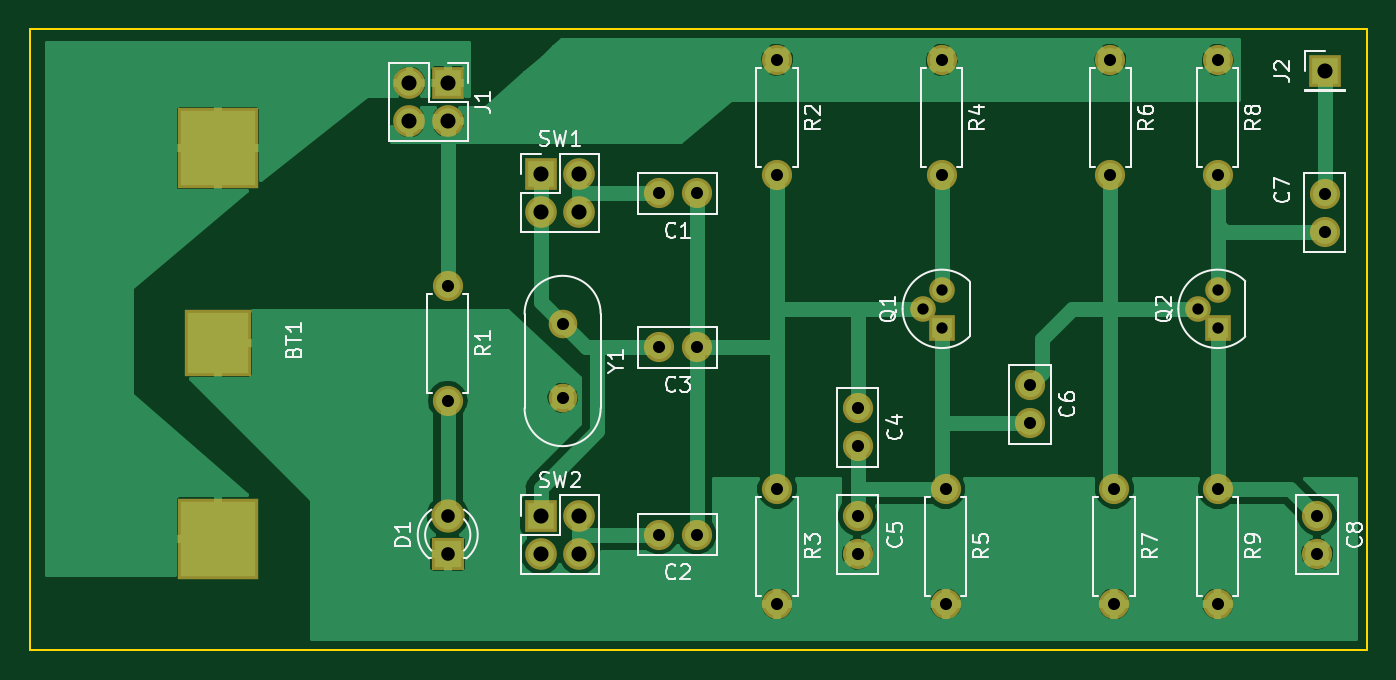
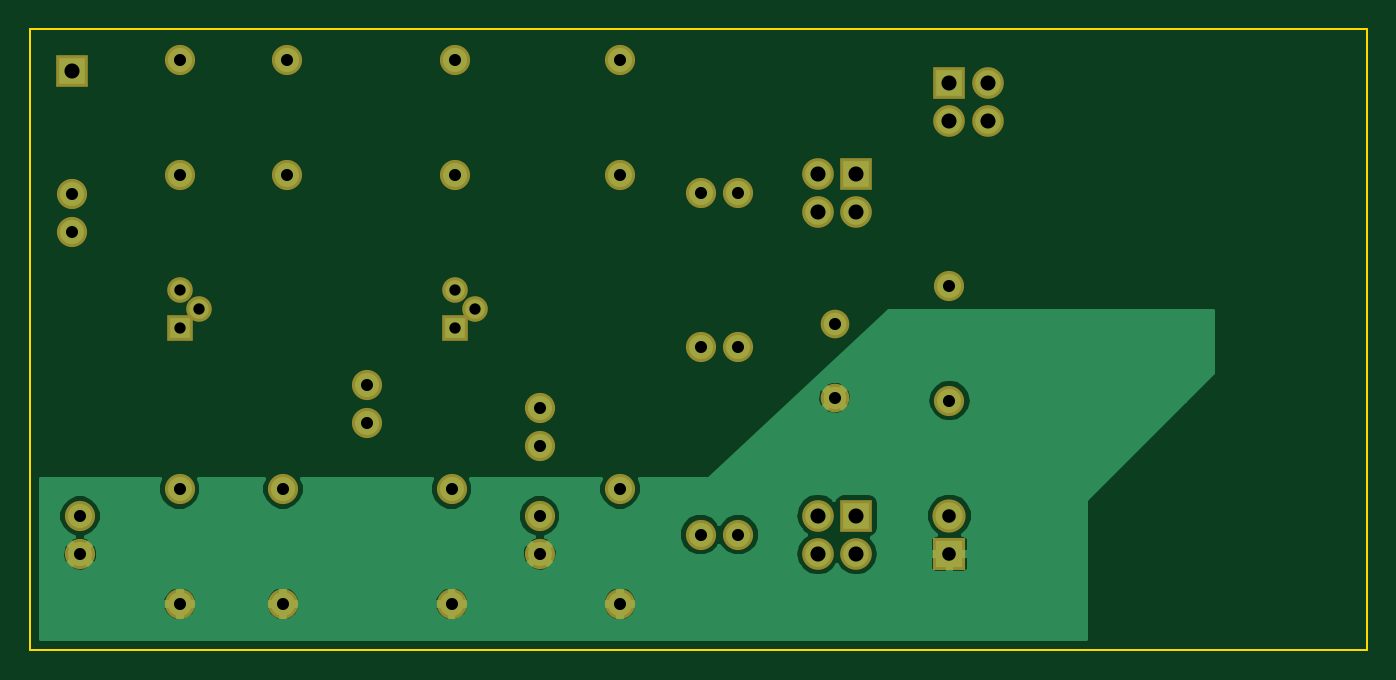
Circuit board: 11 layer files. Board 88.6 x 41.1 mm.
- bottom_copper: RF_transmitter-B.Cu.gbr (30536 bytes)
- bottom_mask: RF_transmitter-B.Mask.gbr (2951 bytes)
- paste: RF_transmitter-B.Paste.gbr (491 bytes)
- bottom_silk: RF_transmitter-B.SilkS.gbr (492 bytes)
- outline: RF_transmitter-Edge.Cuts.gbr (822 bytes)
- top_copper: RF_transmitter-F.Cu.gbr (50451 bytes)
- top_mask: RF_transmitter-F.Mask.gbr (3119 bytes)
- paste: RF_transmitter-F.Paste.gbr (659 bytes)
- top_silk: RF_transmitter-F.SilkS.gbr (25554 bytes)
- drill: RF_transmitter-NPTH.drl (136 bytes)
- drill: RF_transmitter-PTH.drl (1112 bytes)

=== bottom_copper: RF_transmitter-B.Cu.gbr (30536 bytes, source omitted) ===
=== bottom_mask: RF_transmitter-B.Mask.gbr ===
G04 #@! TF.GenerationSoftware,KiCad,Pcbnew,(5.0.0)*
G04 #@! TF.CreationDate,2018-11-05T16:41:38+01:00*
G04 #@! TF.ProjectId,RF_transmitter,52465F7472616E736D69747465722E6B,rev?*
G04 #@! TF.SameCoordinates,Original*
G04 #@! TF.FileFunction,Soldermask,Bot*
G04 #@! TF.FilePolarity,Negative*
%FSLAX46Y46*%
G04 Gerber Fmt 4.6, Leading zero omitted, Abs format (unit mm)*
G04 Created by KiCad (PCBNEW (5.0.0)) date 11/05/18 16:41:38*
%MOMM*%
%LPD*%
G01*
G04 APERTURE LIST*
%ADD10C,2.000000*%
%ADD11R,2.200000X2.200000*%
%ADD12C,2.200000*%
%ADD13R,2.100000X2.100000*%
%ADD14O,2.100000X2.100000*%
%ADD15R,1.700000X1.700000*%
%ADD16C,1.700000*%
%ADD17O,2.000000X2.000000*%
%ADD18C,1.900000*%
G04 APERTURE END LIST*
D10*
G04 #@! TO.C,C1*
X84328000Y-69552079D03*
X81828000Y-69552079D03*
G04 #@! TD*
G04 #@! TO.C,C2*
X81828000Y-92197000D03*
X84328000Y-92197000D03*
G04 #@! TD*
G04 #@! TO.C,C3*
X84328000Y-79756000D03*
X81828000Y-79756000D03*
G04 #@! TD*
G04 #@! TO.C,C4*
X94996000Y-86320000D03*
X94996000Y-83820000D03*
G04 #@! TD*
G04 #@! TO.C,C5*
X94996000Y-90947000D03*
X94996000Y-93447000D03*
G04 #@! TD*
G04 #@! TO.C,C6*
X106426000Y-82296000D03*
X106426000Y-84796000D03*
G04 #@! TD*
G04 #@! TO.C,C7*
X125984000Y-72096000D03*
X125984000Y-69596000D03*
G04 #@! TD*
G04 #@! TO.C,C8*
X125476000Y-93447000D03*
X125476000Y-90947000D03*
G04 #@! TD*
D11*
G04 #@! TO.C,D1*
X67818000Y-93472000D03*
D12*
X67818000Y-90932000D03*
G04 #@! TD*
D13*
G04 #@! TO.C,J1*
X67818000Y-62230000D03*
D14*
X67818000Y-64770000D03*
X65278000Y-62230000D03*
X65278000Y-64770000D03*
G04 #@! TD*
D13*
G04 #@! TO.C,J2*
X125984000Y-61456000D03*
G04 #@! TD*
D15*
G04 #@! TO.C,Q1*
X100584000Y-78486000D03*
D16*
X100584000Y-75946000D03*
X99314000Y-77216000D03*
G04 #@! TD*
G04 #@! TO.C,Q2*
X117602000Y-77216000D03*
X118872000Y-75946000D03*
D15*
X118872000Y-78486000D03*
G04 #@! TD*
D10*
G04 #@! TO.C,R1*
X67818000Y-75692000D03*
D17*
X67818000Y-83312000D03*
G04 #@! TD*
G04 #@! TO.C,R2*
X89662000Y-68326000D03*
D10*
X89662000Y-60706000D03*
G04 #@! TD*
G04 #@! TO.C,R3*
X89662000Y-89154000D03*
D17*
X89662000Y-96774000D03*
G04 #@! TD*
G04 #@! TO.C,R4*
X100584000Y-68326000D03*
D10*
X100584000Y-60706000D03*
G04 #@! TD*
G04 #@! TO.C,R5*
X100838000Y-89154000D03*
D17*
X100838000Y-96774000D03*
G04 #@! TD*
G04 #@! TO.C,R6*
X111760000Y-68326000D03*
D10*
X111760000Y-60706000D03*
G04 #@! TD*
G04 #@! TO.C,R7*
X112014000Y-89154000D03*
D17*
X112014000Y-96774000D03*
G04 #@! TD*
D10*
G04 #@! TO.C,R8*
X118872000Y-60706000D03*
D17*
X118872000Y-68326000D03*
G04 #@! TD*
G04 #@! TO.C,R9*
X118872000Y-96774000D03*
D10*
X118872000Y-89154000D03*
G04 #@! TD*
D13*
G04 #@! TO.C,SW1*
X73995000Y-68277079D03*
D14*
X76535000Y-68277079D03*
X73995000Y-70817079D03*
X76535000Y-70817079D03*
G04 #@! TD*
G04 #@! TO.C,SW2*
X76535000Y-93462000D03*
X73995000Y-93462000D03*
X76535000Y-90922000D03*
D13*
X73995000Y-90922000D03*
G04 #@! TD*
D18*
G04 #@! TO.C,Y1*
X75438000Y-78232000D03*
X75438000Y-83112000D03*
G04 #@! TD*
M02*

=== paste: RF_transmitter-B.Paste.gbr ===
G04 #@! TF.GenerationSoftware,KiCad,Pcbnew,(5.0.0)*
G04 #@! TF.CreationDate,2018-11-05T16:41:38+01:00*
G04 #@! TF.ProjectId,RF_transmitter,52465F7472616E736D69747465722E6B,rev?*
G04 #@! TF.SameCoordinates,Original*
G04 #@! TF.FileFunction,Paste,Bot*
G04 #@! TF.FilePolarity,Positive*
%FSLAX46Y46*%
G04 Gerber Fmt 4.6, Leading zero omitted, Abs format (unit mm)*
G04 Created by KiCad (PCBNEW (5.0.0)) date 11/05/18 16:41:38*
%MOMM*%
%LPD*%
G01*
G04 APERTURE LIST*
G04 APERTURE END LIST*
M02*

=== bottom_silk: RF_transmitter-B.SilkS.gbr ===
G04 #@! TF.GenerationSoftware,KiCad,Pcbnew,(5.0.0)*
G04 #@! TF.CreationDate,2018-11-05T16:41:38+01:00*
G04 #@! TF.ProjectId,RF_transmitter,52465F7472616E736D69747465722E6B,rev?*
G04 #@! TF.SameCoordinates,Original*
G04 #@! TF.FileFunction,Legend,Bot*
G04 #@! TF.FilePolarity,Positive*
%FSLAX46Y46*%
G04 Gerber Fmt 4.6, Leading zero omitted, Abs format (unit mm)*
G04 Created by KiCad (PCBNEW (5.0.0)) date 11/05/18 16:41:38*
%MOMM*%
%LPD*%
G01*
G04 APERTURE LIST*
G04 APERTURE END LIST*
M02*

=== outline: RF_transmitter-Edge.Cuts.gbr ===
G04 #@! TF.GenerationSoftware,KiCad,Pcbnew,(5.0.0)*
G04 #@! TF.CreationDate,2018-11-05T16:41:38+01:00*
G04 #@! TF.ProjectId,RF_transmitter,52465F7472616E736D69747465722E6B,rev?*
G04 #@! TF.SameCoordinates,Original*
G04 #@! TF.FileFunction,Profile,NP*
%FSLAX46Y46*%
G04 Gerber Fmt 4.6, Leading zero omitted, Abs format (unit mm)*
G04 Created by KiCad (PCBNEW (5.0.0)) date 11/05/18 16:41:38*
%MOMM*%
%LPD*%
G01*
G04 APERTURE LIST*
%ADD10C,0.150000*%
G04 APERTURE END LIST*
D10*
X40132000Y-58674000D02*
X40132000Y-59436000D01*
X128778000Y-58674000D02*
X40132000Y-58674000D01*
X128778000Y-99822000D02*
X128778000Y-58674000D01*
X40132000Y-99822000D02*
X128778000Y-99822000D01*
X40132000Y-97536000D02*
X40132000Y-99822000D01*
X40132000Y-96520000D02*
X40132000Y-97536000D01*
X40132000Y-59436000D02*
X40132000Y-96520000D01*
M02*

=== top_copper: RF_transmitter-F.Cu.gbr (50451 bytes, source omitted) ===
=== top_mask: RF_transmitter-F.Mask.gbr ===
G04 #@! TF.GenerationSoftware,KiCad,Pcbnew,(5.0.0)*
G04 #@! TF.CreationDate,2018-11-05T16:41:38+01:00*
G04 #@! TF.ProjectId,RF_transmitter,52465F7472616E736D69747465722E6B,rev?*
G04 #@! TF.SameCoordinates,Original*
G04 #@! TF.FileFunction,Soldermask,Top*
G04 #@! TF.FilePolarity,Negative*
%FSLAX46Y46*%
G04 Gerber Fmt 4.6, Leading zero omitted, Abs format (unit mm)*
G04 Created by KiCad (PCBNEW (5.0.0)) date 11/05/18 16:41:38*
%MOMM*%
%LPD*%
G01*
G04 APERTURE LIST*
%ADD10R,5.400000X5.400000*%
%ADD11R,4.400000X4.400000*%
%ADD12C,2.000000*%
%ADD13R,2.200000X2.200000*%
%ADD14C,2.200000*%
%ADD15R,2.100000X2.100000*%
%ADD16O,2.100000X2.100000*%
%ADD17R,1.700000X1.700000*%
%ADD18C,1.700000*%
%ADD19O,2.000000X2.000000*%
%ADD20C,1.900000*%
G04 APERTURE END LIST*
D10*
G04 #@! TO.C,BT1*
X52578000Y-92452000D03*
X52578000Y-66552000D03*
D11*
X52578000Y-79502000D03*
G04 #@! TD*
D12*
G04 #@! TO.C,C1*
X84328000Y-69552079D03*
X81828000Y-69552079D03*
G04 #@! TD*
G04 #@! TO.C,C2*
X81828000Y-92197000D03*
X84328000Y-92197000D03*
G04 #@! TD*
G04 #@! TO.C,C3*
X84328000Y-79756000D03*
X81828000Y-79756000D03*
G04 #@! TD*
G04 #@! TO.C,C4*
X94996000Y-86320000D03*
X94996000Y-83820000D03*
G04 #@! TD*
G04 #@! TO.C,C5*
X94996000Y-90947000D03*
X94996000Y-93447000D03*
G04 #@! TD*
G04 #@! TO.C,C6*
X106426000Y-82296000D03*
X106426000Y-84796000D03*
G04 #@! TD*
G04 #@! TO.C,C7*
X125984000Y-72096000D03*
X125984000Y-69596000D03*
G04 #@! TD*
G04 #@! TO.C,C8*
X125476000Y-93447000D03*
X125476000Y-90947000D03*
G04 #@! TD*
D13*
G04 #@! TO.C,D1*
X67818000Y-93472000D03*
D14*
X67818000Y-90932000D03*
G04 #@! TD*
D15*
G04 #@! TO.C,J1*
X67818000Y-62230000D03*
D16*
X67818000Y-64770000D03*
X65278000Y-62230000D03*
X65278000Y-64770000D03*
G04 #@! TD*
D15*
G04 #@! TO.C,J2*
X125984000Y-61456000D03*
G04 #@! TD*
D17*
G04 #@! TO.C,Q1*
X100584000Y-78486000D03*
D18*
X100584000Y-75946000D03*
X99314000Y-77216000D03*
G04 #@! TD*
G04 #@! TO.C,Q2*
X117602000Y-77216000D03*
X118872000Y-75946000D03*
D17*
X118872000Y-78486000D03*
G04 #@! TD*
D12*
G04 #@! TO.C,R1*
X67818000Y-75692000D03*
D19*
X67818000Y-83312000D03*
G04 #@! TD*
G04 #@! TO.C,R2*
X89662000Y-68326000D03*
D12*
X89662000Y-60706000D03*
G04 #@! TD*
G04 #@! TO.C,R3*
X89662000Y-89154000D03*
D19*
X89662000Y-96774000D03*
G04 #@! TD*
G04 #@! TO.C,R4*
X100584000Y-68326000D03*
D12*
X100584000Y-60706000D03*
G04 #@! TD*
G04 #@! TO.C,R5*
X100838000Y-89154000D03*
D19*
X100838000Y-96774000D03*
G04 #@! TD*
G04 #@! TO.C,R6*
X111760000Y-68326000D03*
D12*
X111760000Y-60706000D03*
G04 #@! TD*
G04 #@! TO.C,R7*
X112014000Y-89154000D03*
D19*
X112014000Y-96774000D03*
G04 #@! TD*
D12*
G04 #@! TO.C,R8*
X118872000Y-60706000D03*
D19*
X118872000Y-68326000D03*
G04 #@! TD*
G04 #@! TO.C,R9*
X118872000Y-96774000D03*
D12*
X118872000Y-89154000D03*
G04 #@! TD*
D15*
G04 #@! TO.C,SW1*
X73995000Y-68277079D03*
D16*
X76535000Y-68277079D03*
X73995000Y-70817079D03*
X76535000Y-70817079D03*
G04 #@! TD*
G04 #@! TO.C,SW2*
X76535000Y-93462000D03*
X73995000Y-93462000D03*
X76535000Y-90922000D03*
D15*
X73995000Y-90922000D03*
G04 #@! TD*
D20*
G04 #@! TO.C,Y1*
X75438000Y-78232000D03*
X75438000Y-83112000D03*
G04 #@! TD*
M02*

=== paste: RF_transmitter-F.Paste.gbr ===
G04 #@! TF.GenerationSoftware,KiCad,Pcbnew,(5.0.0)*
G04 #@! TF.CreationDate,2018-11-05T16:41:38+01:00*
G04 #@! TF.ProjectId,RF_transmitter,52465F7472616E736D69747465722E6B,rev?*
G04 #@! TF.SameCoordinates,Original*
G04 #@! TF.FileFunction,Paste,Top*
G04 #@! TF.FilePolarity,Positive*
%FSLAX46Y46*%
G04 Gerber Fmt 4.6, Leading zero omitted, Abs format (unit mm)*
G04 Created by KiCad (PCBNEW (5.0.0)) date 11/05/18 16:41:38*
%MOMM*%
%LPD*%
G01*
G04 APERTURE LIST*
%ADD10R,5.000000X5.000000*%
%ADD11R,4.000000X4.000000*%
G04 APERTURE END LIST*
D10*
G04 #@! TO.C,BT1*
X52578000Y-92452000D03*
X52578000Y-66552000D03*
D11*
X52578000Y-79502000D03*
G04 #@! TD*
M02*

=== top_silk: RF_transmitter-F.SilkS.gbr (25554 bytes, source omitted) ===
=== drill: RF_transmitter-NPTH.drl ===
M48
;DRILL file {KiCad (5.0.0)} date 11/05/18 16:41:35
;FORMAT={-:-/ absolute / metric / decimal}
FMAT,2
METRIC,TZ
%
G90
G05
M71
T0
M30

=== drill: RF_transmitter-PTH.drl ===
M48
;DRILL file {KiCad (5.0.0)} date 11/05/18 16:41:35
;FORMAT={-:-/ absolute / metric / decimal}
FMAT,2
METRIC,TZ
T1C0.750
T2C0.800
T3C0.900
T4C1.000
%
G90
G05
M71
T1
X117.602Y-77.216
X118.872Y-75.946
X118.872Y-78.486
X99.314Y-77.216
X100.584Y-75.946
X100.584Y-78.486
T2
X100.584Y-60.706
X100.584Y-68.326
X125.476Y-90.947
X125.476Y-93.447
X106.426Y-82.296
X106.426Y-84.796
X100.838Y-89.154
X100.838Y-96.774
X89.662Y-89.154
X89.662Y-96.774
X81.828Y-79.756
X84.328Y-79.756
X81.828Y-92.197
X84.328Y-92.197
X94.996Y-90.947
X94.996Y-93.447
X75.438Y-78.232
X75.438Y-83.112
X118.872Y-60.706
X118.872Y-68.326
X111.76Y-60.706
X111.76Y-68.326
X118.872Y-89.154
X118.872Y-96.774
X81.828Y-69.552
X84.328Y-69.552
X94.996Y-83.82
X94.996Y-86.32
X112.014Y-89.154
X112.014Y-96.774
X89.662Y-60.706
X89.662Y-68.326
X67.818Y-75.692
X67.818Y-83.312
X125.984Y-69.596
X125.984Y-72.096
T3
X67.818Y-90.932
X67.818Y-93.472
T4
X73.995Y-90.922
X73.995Y-93.462
X76.535Y-90.922
X76.535Y-93.462
X73.995Y-68.277
X73.995Y-70.817
X76.535Y-68.277
X76.535Y-70.817
X125.984Y-61.456
X65.278Y-62.23
X65.278Y-64.77
X67.818Y-62.23
X67.818Y-64.77
T0
M30

